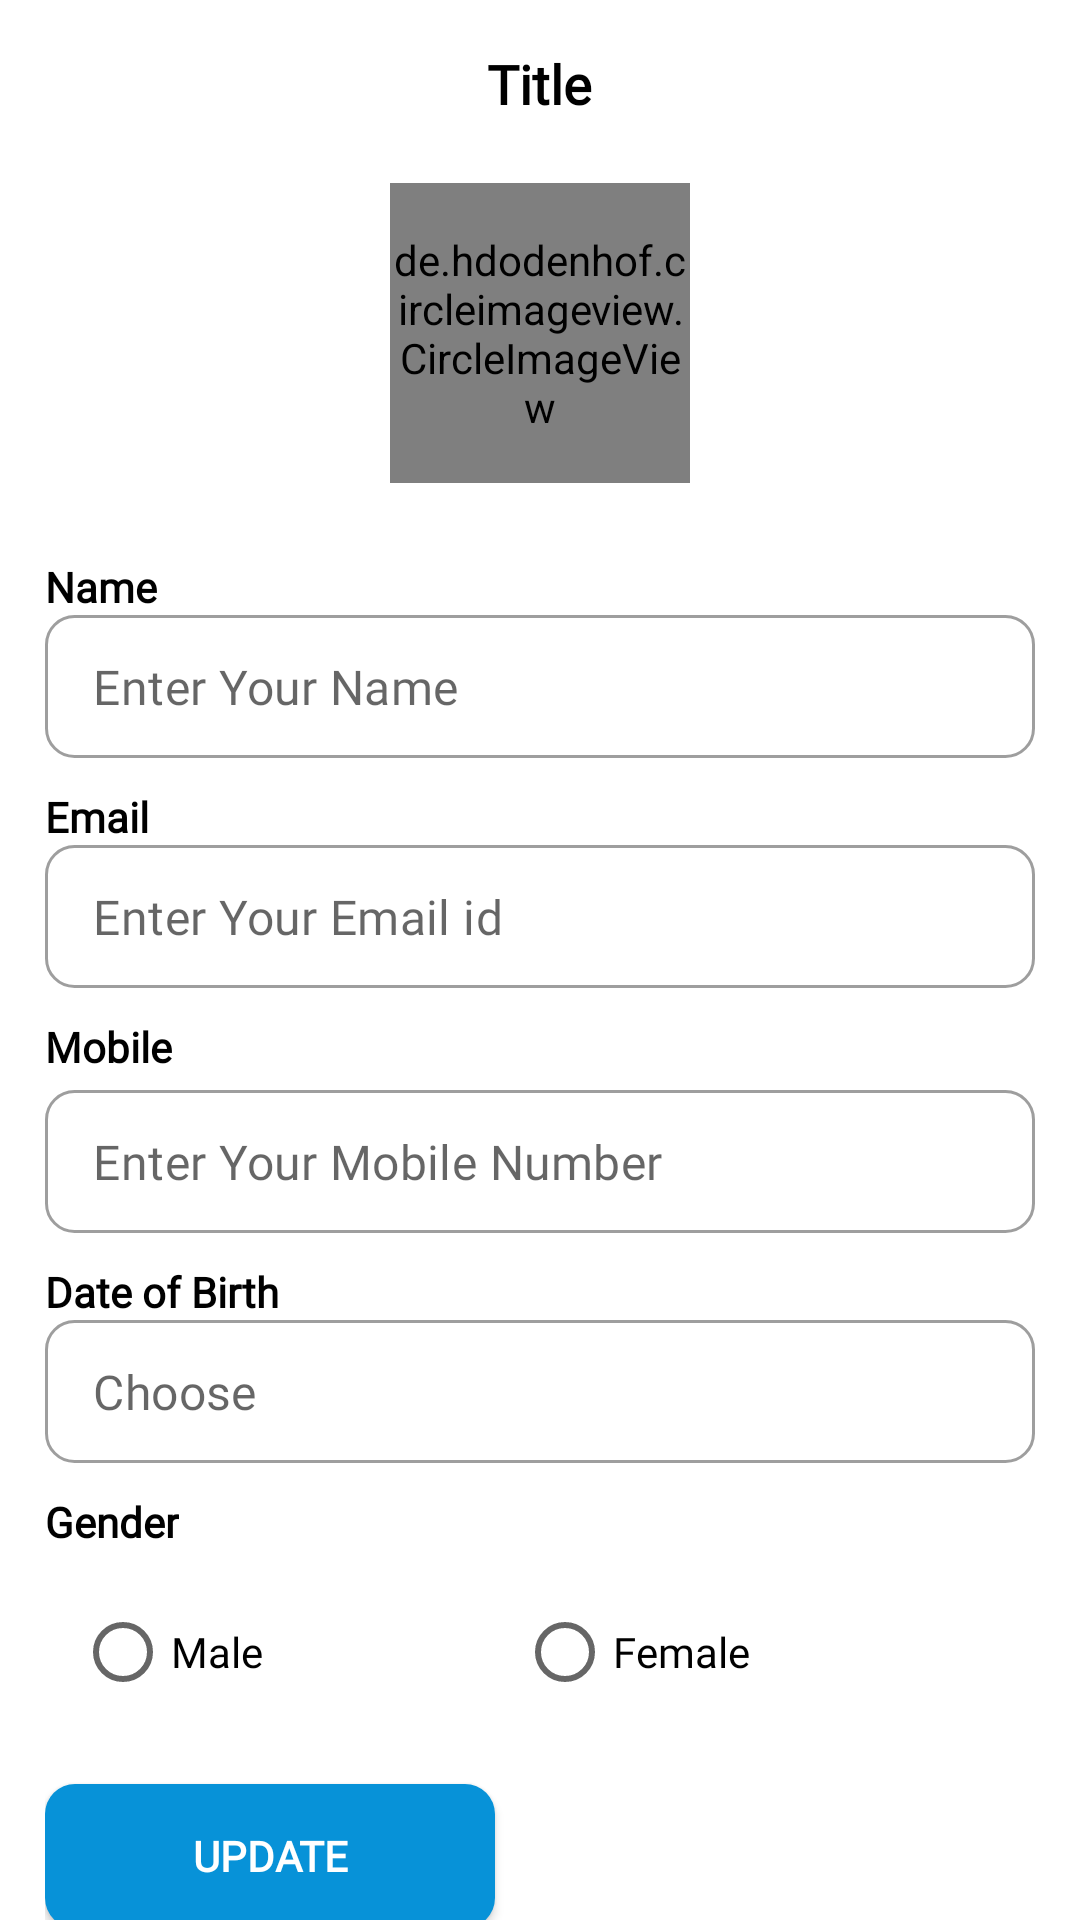

Android layout source for this screen:
<!-- AndroidManifest.xml: application theme Theme.HiveConnect -->
<!-- res/layout/activity_edit_profile_screen.xml -->
<?xml version="1.0" encoding="utf-8"?>
<RelativeLayout xmlns:android="http://schemas.android.com/apk/res/android"
    xmlns:app="http://schemas.android.com/apk/res-auto"
    xmlns:tools="http://schemas.android.com/tools"
    android:layout_width="match_parent"
    android:layout_height="match_parent"
    tools:context=".view.EditProfileScreen">

    <RelativeLayout
        android:id="@+id/top"
        android:layout_width="match_parent"
        android:layout_height="56dp"
        android:layout_alignParentTop="true"
        android:background="@color/white">

        <ImageView
            android:id="@+id/back"
            android:layout_width="32dp"
            android:layout_height="32dp"
            android:layout_alignParentStart="true"
            android:layout_centerInParent="true"
            android:layout_marginStart="5dp"
            android:layout_marginTop="5dp"
            android:src="@drawable/ic_arrow_back" />

        <TextView
            android:id="@+id/title"
            android:layout_width="wrap_content"
            android:layout_height="wrap_content"
            android:layout_centerInParent="true"
            android:layout_marginStart="50dp"
            android:fontFamily="@font/montserrat"
            android:text="Title"
            android:textColor="@color/black"
            android:textSize="18sp"
            android:textStyle="bold" />

    </RelativeLayout>

    <ScrollView
        android:layout_width="match_parent"
        android:layout_height="match_parent"
        android:layout_below="@+id/top"
        android:fillViewport="true"
        android:scrollbars="none">

        <RelativeLayout
            android:layout_width="match_parent"
            android:layout_height="wrap_content">

            <de.hdodenhof.circleimageview.CircleImageView
                android:id="@+id/profile_pic"
                android:layout_width="100dp"
                android:layout_height="100dp"
                android:layout_centerHorizontal="true"
                android:layout_marginTop="5dp"
                android:src="@drawable/profile"
                app:civ_border_color="@color/main"
                app:civ_border_width="2dp" />

            <LinearLayout
                android:layout_width="match_parent"
                android:layout_height="wrap_content"
                android:layout_below="@+id/profile_pic"
                android:layout_centerInParent="true"
                android:orientation="vertical"
                android:padding="15dp">

                <TextView
                    android:layout_width="wrap_content"
                    android:layout_height="wrap_content"
                    android:layout_marginTop="10dp"
                    android:fontFamily="@font/montserrat"
                    android:text="Name"
                    android:textColor="@color/black"
                    android:textStyle="bold" />

                <com.google.android.material.textfield.TextInputLayout
                    style="@style/Widget.MaterialComponents.TextInputLayout.OutlinedBox.Dense"
                    android:layout_width="match_parent"
                    android:layout_height="wrap_content"
                    app:boxStrokeWidth="1dp"
                    app:hintEnabled="false"
                    app:shapeAppearanceOverlay="@style/text1">

                    <com.google.android.material.textfield.TextInputEditText
                        android:id="@+id/name"
                        android:layout_width="match_parent"
                        android:layout_height="wrap_content"
                        android:ems="10"
                        android:fontFamily="@font/montserrat"
                        android:hint="Enter Your Name"
                        android:inputType="text"
                        android:singleLine="true"
                        android:textColor="@color/black"
                        android:textSize="16sp" />
                </com.google.android.material.textfield.TextInputLayout>

                <TextView
                    android:layout_width="wrap_content"
                    android:layout_height="wrap_content"
                    android:layout_marginTop="10dp"
                    android:fontFamily="@font/montserrat"
                    android:text="Email"
                    android:textColor="@color/black"
                    android:textStyle="bold" />

                <com.google.android.material.textfield.TextInputLayout
                    style="@style/Widget.MaterialComponents.TextInputLayout.OutlinedBox.Dense"
                    android:layout_width="match_parent"
                    android:layout_height="wrap_content"
                    app:boxStrokeWidth="1dp"
                    app:hintEnabled="false"
                    app:shapeAppearanceOverlay="@style/text1">

                    <com.google.android.material.textfield.TextInputEditText
                        android:id="@+id/email"
                        android:layout_width="match_parent"
                        android:layout_height="wrap_content"
                        android:ems="10"
                        android:fontFamily="@font/montserrat"
                        android:hint="Enter Your Email id"
                        android:inputType="text"
                        android:singleLine="true"
                        android:textColor="@color/black"
                        android:textSize="16sp" />
                </com.google.android.material.textfield.TextInputLayout>

                <TextView
                    android:layout_width="wrap_content"
                    android:layout_height="wrap_content"
                    android:layout_marginTop="10dp"
                    android:fontFamily="@font/montserrat"
                    android:text="Mobile"
                    android:textColor="@color/black"
                    android:textStyle="bold" />

                <com.google.android.material.textfield.TextInputLayout
                    style="@style/Widget.MaterialComponents.TextInputLayout.OutlinedBox.Dense"
                    android:layout_width="match_parent"
                    android:layout_height="wrap_content"
                    android:layout_marginTop="5dp"
                    app:boxStrokeWidth="1dp"
                    app:hintEnabled="false"
                    app:shapeAppearanceOverlay="@style/text1">

                    <com.google.android.material.textfield.TextInputEditText
                        android:id="@+id/mobile"
                        android:layout_width="match_parent"
                        android:layout_height="wrap_content"
                        android:ems="10"
                        android:fontFamily="@font/montserrat"
                        android:hint="Enter Your Mobile Number"
                        android:inputType="textEmailAddress"
                        android:singleLine="true"
                        android:textColor="@color/black"
                        android:textSize="16sp" />
                </com.google.android.material.textfield.TextInputLayout>

                <TextView
                    android:layout_width="wrap_content"
                    android:layout_height="wrap_content"
                    android:layout_marginTop="10dp"
                    android:fontFamily="@font/montserrat"
                    android:text="Date of Birth"
                    android:textColor="@color/black"
                    android:textStyle="bold" />

                <com.google.android.material.textfield.TextInputLayout
                    style="@style/Widget.MaterialComponents.TextInputLayout.OutlinedBox.Dense"
                    android:layout_width="match_parent"
                    android:layout_height="wrap_content"
                    app:boxStrokeWidth="1dp"
                    app:hintEnabled="false"
                    app:shapeAppearanceOverlay="@style/text1">

                    <com.google.android.material.textfield.TextInputEditText
                        android:id="@+id/dob"
                        android:layout_width="match_parent"
                        android:layout_height="wrap_content"
                        android:clickable="false"
                        android:cursorVisible="false"
                        android:ems="10"
                        android:focusable="false"
                        android:focusableInTouchMode="false"
                        android:fontFamily="@font/montserrat"
                        android:hint="Choose"
                        android:inputType="text"
                        android:singleLine="true"
                        android:textColor="@color/black"
                        android:textSize="16sp" />
                </com.google.android.material.textfield.TextInputLayout>

                <TextView
                    android:layout_width="wrap_content"
                    android:layout_height="wrap_content"
                    android:layout_marginTop="10dp"
                    android:fontFamily="@font/montserrat"
                    android:text="Gender"
                    android:textColor="@color/black"
                    android:textStyle="bold" />

                <RadioGroup
                    android:id="@+id/gender_radio"
                    android:layout_width="match_parent"
                    android:layout_height="wrap_content"
                    android:orientation="horizontal"
                    android:padding="10dp">

                    <RadioButton
                        android:id="@+id/male"
                        android:layout_width="wrap_content"
                        android:layout_height="wrap_content"
                        android:layout_weight="1"
                        android:fontFamily="@font/montserrat"
                        android:text="Male" />

                    <RadioButton
                        android:id="@+id/female"
                        android:layout_width="wrap_content"
                        android:layout_height="wrap_content"
                        android:layout_weight="1"
                        android:fontFamily="@font/montserrat"
                        android:text="Female" />
                </RadioGroup>

                <androidx.appcompat.widget.AppCompatButton
                    android:id="@+id/update"
                    android:layout_width="150dp"
                    android:layout_height="wrap_content"
                    android:layout_marginTop="10dp"
                    android:background="@drawable/custom_btn"
                    android:fontFamily="@font/montserrat"
                    android:text="Update"
                    android:textColor="@color/white"
                    android:textStyle="bold" />
            </LinearLayout>
        </RelativeLayout>
    </ScrollView>
</RelativeLayout>
<!-- resources referenced by this layout -->
<resources>
  <color name="black">#FF000000</color>
  <color name="main">#0792D8 </color>
  <color name="white">#FFFFFFFF</color>
  <!-- drawable custom_btn (drawable) -->
  <?xml version="1.0" encoding="utf-8"?>
  <shape xmlns:android="http://schemas.android.com/apk/res/android"
      android:shape="rectangle">
      <solid android:color="@color/main"/>
      <corners
          android:radius="10dp"/>
  
  
  </shape>
  <style name="text1">
          <item name="cornerSize">20%</item>
      </style>
  <style name="Theme.HiveConnect" parent="Theme.MaterialComponents.DayNight.NoActionBar">
          
          <item name="colorPrimary">@color/main</item>
          <item name="colorPrimaryVariant">@color/purple_700</item>
          <item name="colorOnPrimary">@color/white</item>
          
          <item name="colorSecondary">@color/teal_200</item>
          <item name="colorSecondaryVariant">@color/teal_700</item>
          <item name="colorOnSecondary">@color/black</item>
          
          <item name="android:statusBarColor" tools:targetApi="l">?attr/colorPrimary</item>
          
      </style>
  <color name="purple_700">#FF3700B3</color>
  <color name="teal_200">#FF03DAC5</color>
  <color name="teal_700">#FF018786</color>
</resources>
